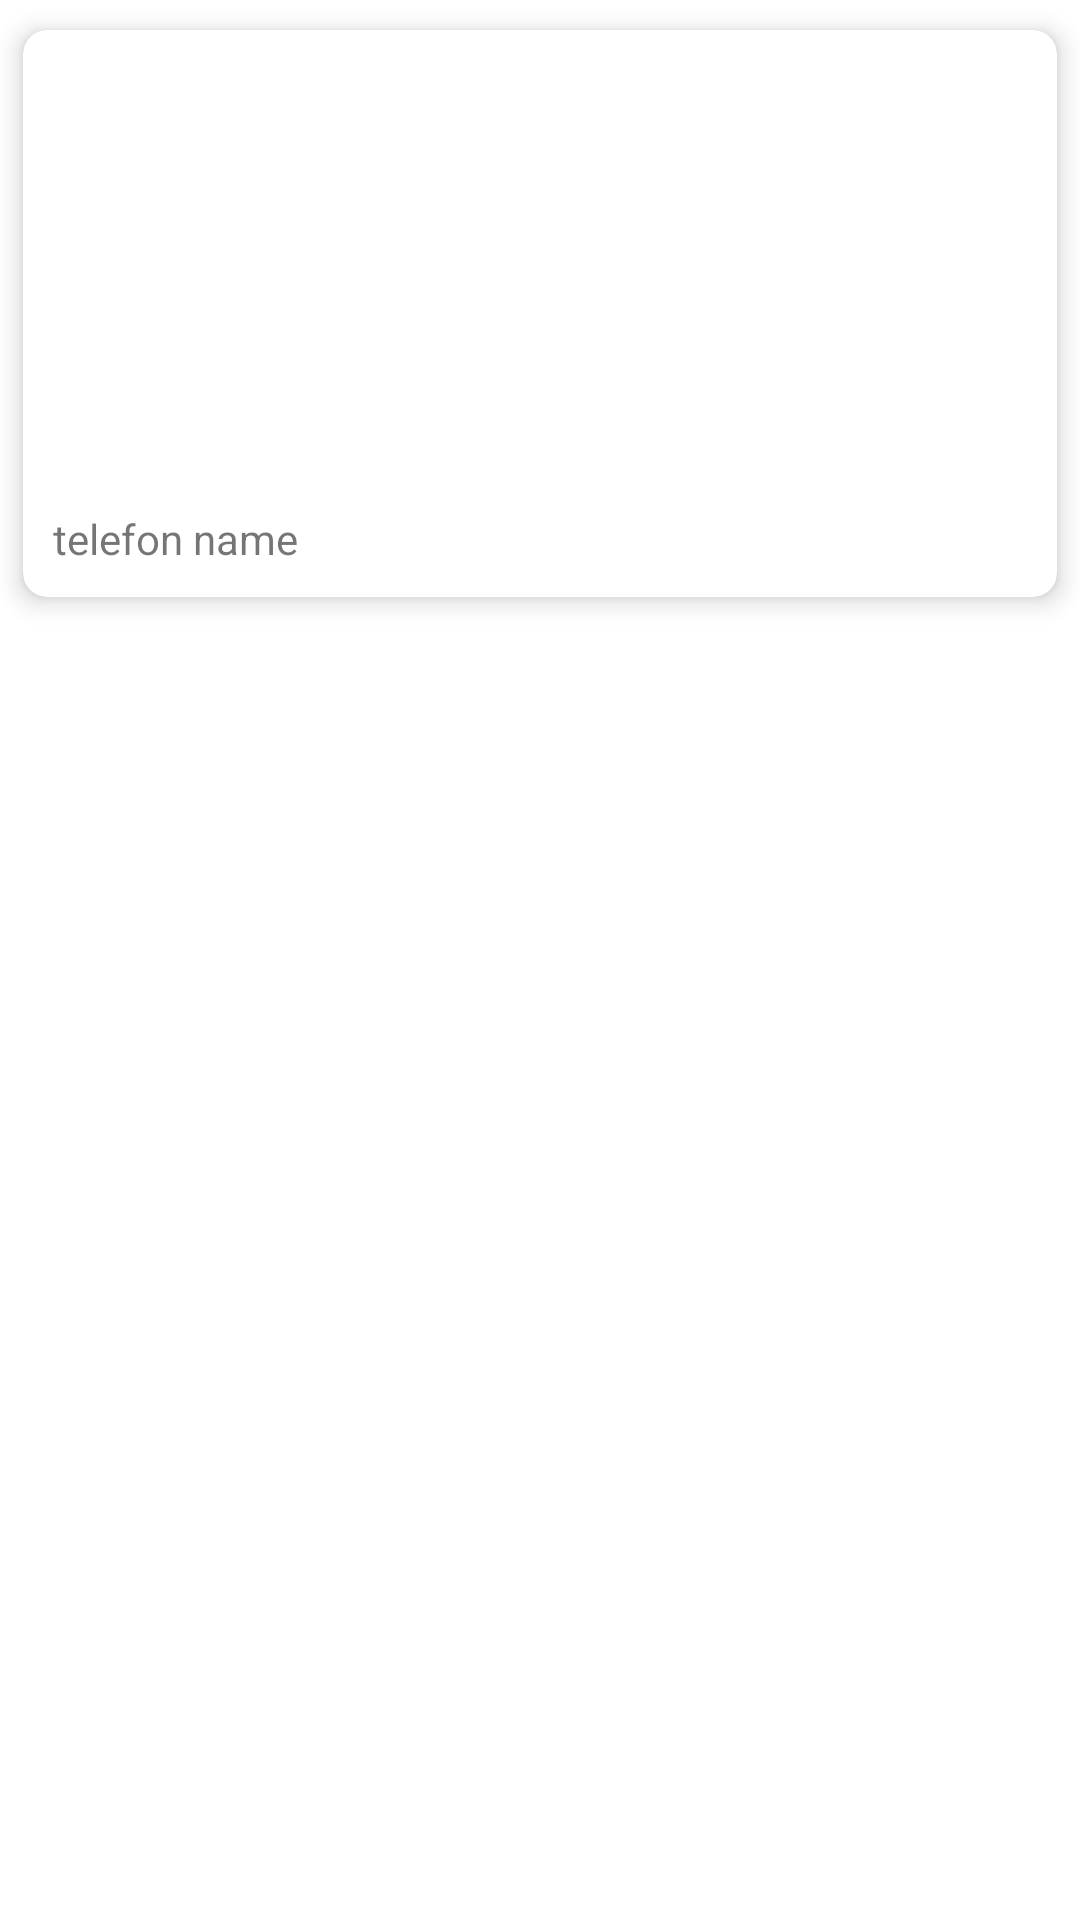

Write the Android layout XML for this screen, with the resource values it uses.
<!-- AndroidManifest.xml: application theme Theme.Apipostman -->
<!-- res/layout/products_layout.xml -->
<?xml version="1.0" encoding="utf-8"?>
<LinearLayout xmlns:android="http://schemas.android.com/apk/res/android"
    xmlns:app="http://schemas.android.com/apk/res-auto"
    android:orientation="vertical"
    android:layout_width="match_parent"
    android:layout_height="wrap_content">

    <androidx.cardview.widget.CardView
        app:cardCornerRadius="8dp"
        app:cardElevation="5dp"
        app:cardUseCompatPadding="true"
        android:layout_width="match_parent"
        android:layout_height="wrap_content">
        <LinearLayout
            android:id="@+id/linearlayot1"
            android:clickable="true"
            android:background="?attr/selectableItemBackgroundBorderless"
            android:orientation="vertical"
            android:layout_width="match_parent"
            android:layout_height="wrap_content">
            <ImageView
                android:id="@+id/imageview1"
                android:layout_width="match_parent"
                android:layout_height="150dp"></ImageView>
            <TextView
                android:singleLine="true"
                android:layout_margin="10dp"
                android:text="telefon name"
                android:id="@+id/textview1"
                android:layout_width="match_parent"
                android:layout_height="wrap_content"></TextView>

        </LinearLayout>


    </androidx.cardview.widget.CardView>


</LinearLayout>
<!-- resources referenced by this layout -->
<resources>
  <style name="Theme.Apipostman" parent="Theme.MaterialComponents.DayNight.DarkActionBar">
          
          <item name="colorPrimary">@color/purple_500</item>
          <item name="colorPrimaryVariant">@color/purple_700</item>
          <item name="colorOnPrimary">@color/white</item>
          
          <item name="colorSecondary">@color/teal_200</item>
          <item name="colorSecondaryVariant">@color/teal_700</item>
          <item name="colorOnSecondary">@color/black</item>
          
          <item name="android:statusBarColor" tools:targetApi="l">?attr/colorPrimaryVariant</item>
          
      </style>
  <!-- not gathered from this repository: default colours our renderer supplied (Android Studio template values) -->
  <color name="purple_500">#FF6200EE</color>
  <color name="purple_700">#FF3700B3</color>
  <color name="teal_200">#FF03DAC5</color>
  <color name="teal_700">#FF018786</color>
  <color name="black">#FF000000</color>
  <color name="white">#FFFFFFFF</color>
</resources>
